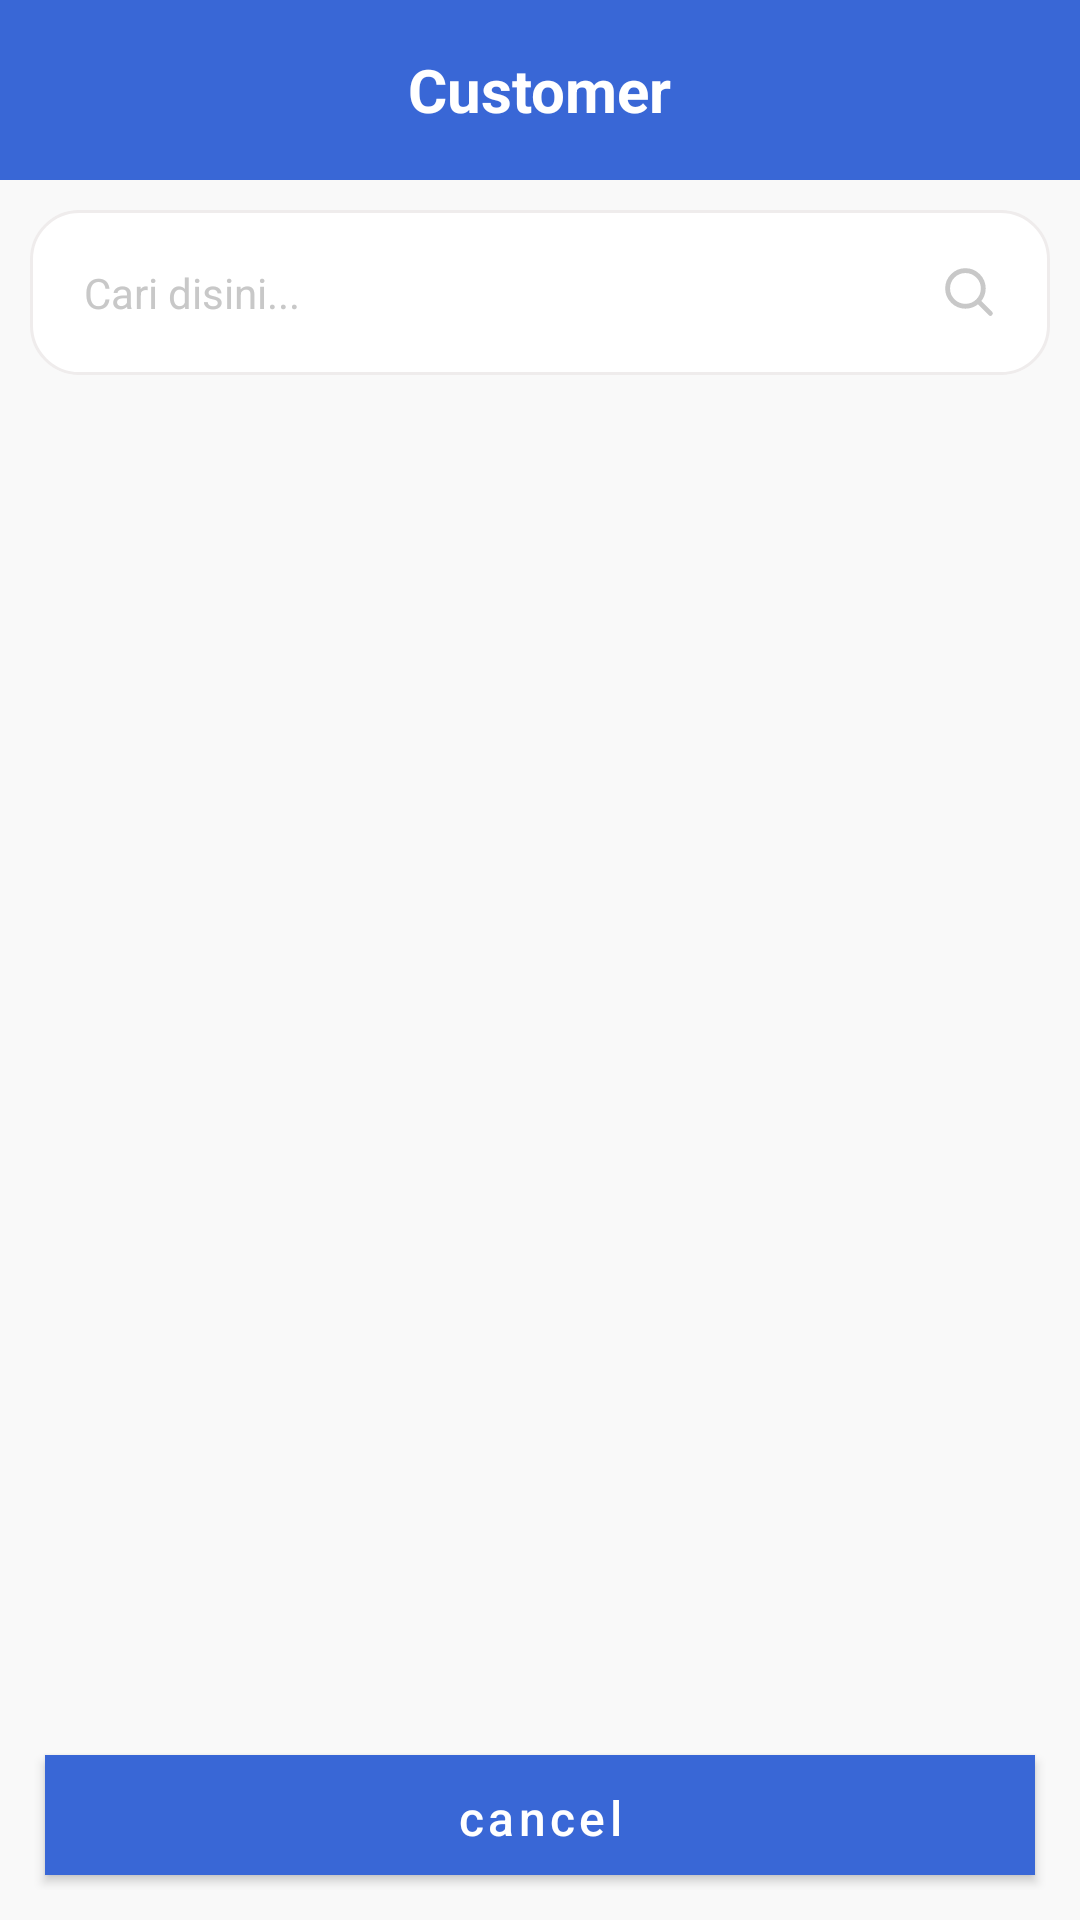

Write the Android layout XML for this screen, with the resource values it uses.
<!-- AndroidManifest.xml: application theme Theme.MyCashier -->
<!-- res/layout/dialog_search_customer.xml -->
<?xml version="1.0" encoding="utf-8"?>
<LinearLayout
    xmlns:android="http://schemas.android.com/apk/res/android"
    xmlns:app="http://schemas.android.com/apk/res-auto"
    android:layout_width="match_parent"
    android:layout_height="wrap_content"
    android:orientation="vertical"
    android:background="@color/background">


    <LinearLayout
        android:layout_width="match_parent"
        android:layout_height="60dp"
        android:orientation="vertical"
        android:gravity="center"
        android:background="@color/utama">

        <TextView
            android:id="@+id/dialog_title"
            android:layout_width="wrap_content"
            android:layout_height="wrap_content"
            android:text="Customer"
            android:textColor="@color/putih"
            android:textSize="20sp"
            android:textStyle="bold"/>

    </LinearLayout>

    <LinearLayout
        android:layout_width="match_parent"
        android:layout_height="0dip"
        android:layout_weight="1"
        android:padding="10dp"
        android:orientation="vertical" >
        <EditText
            android:id="@+id/edt_cari"
            android:layout_width="match_parent"
            android:layout_height="wrap_content"

            android:background="@drawable/bg_edittext_white"
            android:drawableRight="@drawable/ic_search"
            android:drawablePadding="18dp"
            android:hint="Cari disini..."
            android:padding="18dp"
            android:textColorHint="@color/hint"
            android:textSize="14dp" />



        <ListView
            android:id="@+id/dialog_list"
            android:layout_width="match_parent"
            android:layout_height="wrap_content"
            android:layout_marginTop="5dp" />

        <View
            android:layout_width="match_parent"
            android:layout_height="match_parent"/>

    </LinearLayout>

    <LinearLayout
        android:layout_width="match_parent"
        android:layout_height="wrap_content"
        android:foregroundGravity="center"
        android:gravity="center"
        android:orientation="horizontal"
        android:padding="10dp">


        <Button
            android:id="@+id/dialog_button"
            android:layout_width="match_parent"
            android:layout_height="40dp"
            android:layout_margin="5dp"
            android:background="@color/purple_500"
            android:text="cancel"
            android:textAllCaps="false"
            android:textColor="@color/putih"
            android:textSize="16sp"
            app:backgroundTint="@color/utama" />

    </LinearLayout>


</LinearLayout>
<!-- resources referenced by this layout -->
<resources>
  <color name="background">#F9F9F9</color>
  <color name="hint">#C8C8C8</color>
  <color name="purple_500">#FF6200EE</color>
  <color name="putih">#fff</color>
  <color name="utama">#3967D6</color>
  <!-- drawable bg_edittext_white (drawable) -->
  <?xml version="1.0" encoding="utf-8"?>
  <shape xmlns:android="http://schemas.android.com/apk/res/android"
      android:shape="rectangle">
  
      <stroke android:color="@color/stroke_edittext"
          android:width="1dp"/>
      <solid android:color="@color/putih" />
      <corners android:radius="16dp" />
  </shape>
  <!-- drawable ic_search (drawable) -->
  <vector xmlns:android="http://schemas.android.com/apk/res/android"
      android:width="18dp"
      android:height="18dp"
      android:viewportWidth="800"
      android:viewportHeight="800">
      <path
          android:fillColor="#00000000"
          android:pathData="M533.6,534.2l183.2,182.7M611.2,347.2c0,145.8 -118.2,264 -264,264s-264,-118.2 -264,-264c0,-145.8 118.2,-264 264,-264C493,83.1 611.2,201.3 611.2,347.2C611.2,347.1 611.2,347.2 611.2,347.2z"
          android:strokeWidth="72"
          android:strokeColor="#C8C8C8"
          android:strokeLineCap="round"
          android:strokeLineJoin="round" />
  </vector>
  <style name="Theme.MyCashier" parent="Theme.MaterialComponents.DayNight.NoActionBar">
          
          <item name="colorPrimary">@color/purple_500</item>
          <item name="colorPrimaryVariant">@color/purple_700</item>
          <item name="colorOnPrimary">@color/white</item>
          
          <item name="colorSecondary">@color/teal_200</item>
          <item name="colorSecondaryVariant">@color/teal_700</item>
          <item name="colorOnSecondary">@color/black</item>
          
          <item name="android:statusBarColor" tools:targetApi="l">?attr/colorPrimaryVariant</item>
          
      </style>
  <color name="stroke_edittext">#EFECEC</color>
  
  
      //button
  <color name="purple_700">#FF3700B3</color>
  <color name="white">#FFFFFFFF</color>
  
      //universal
  <color name="teal_200">#FF03DAC5</color>
  <color name="teal_700">#FF018786</color>
  <color name="black">#FF000000</color>
</resources>
